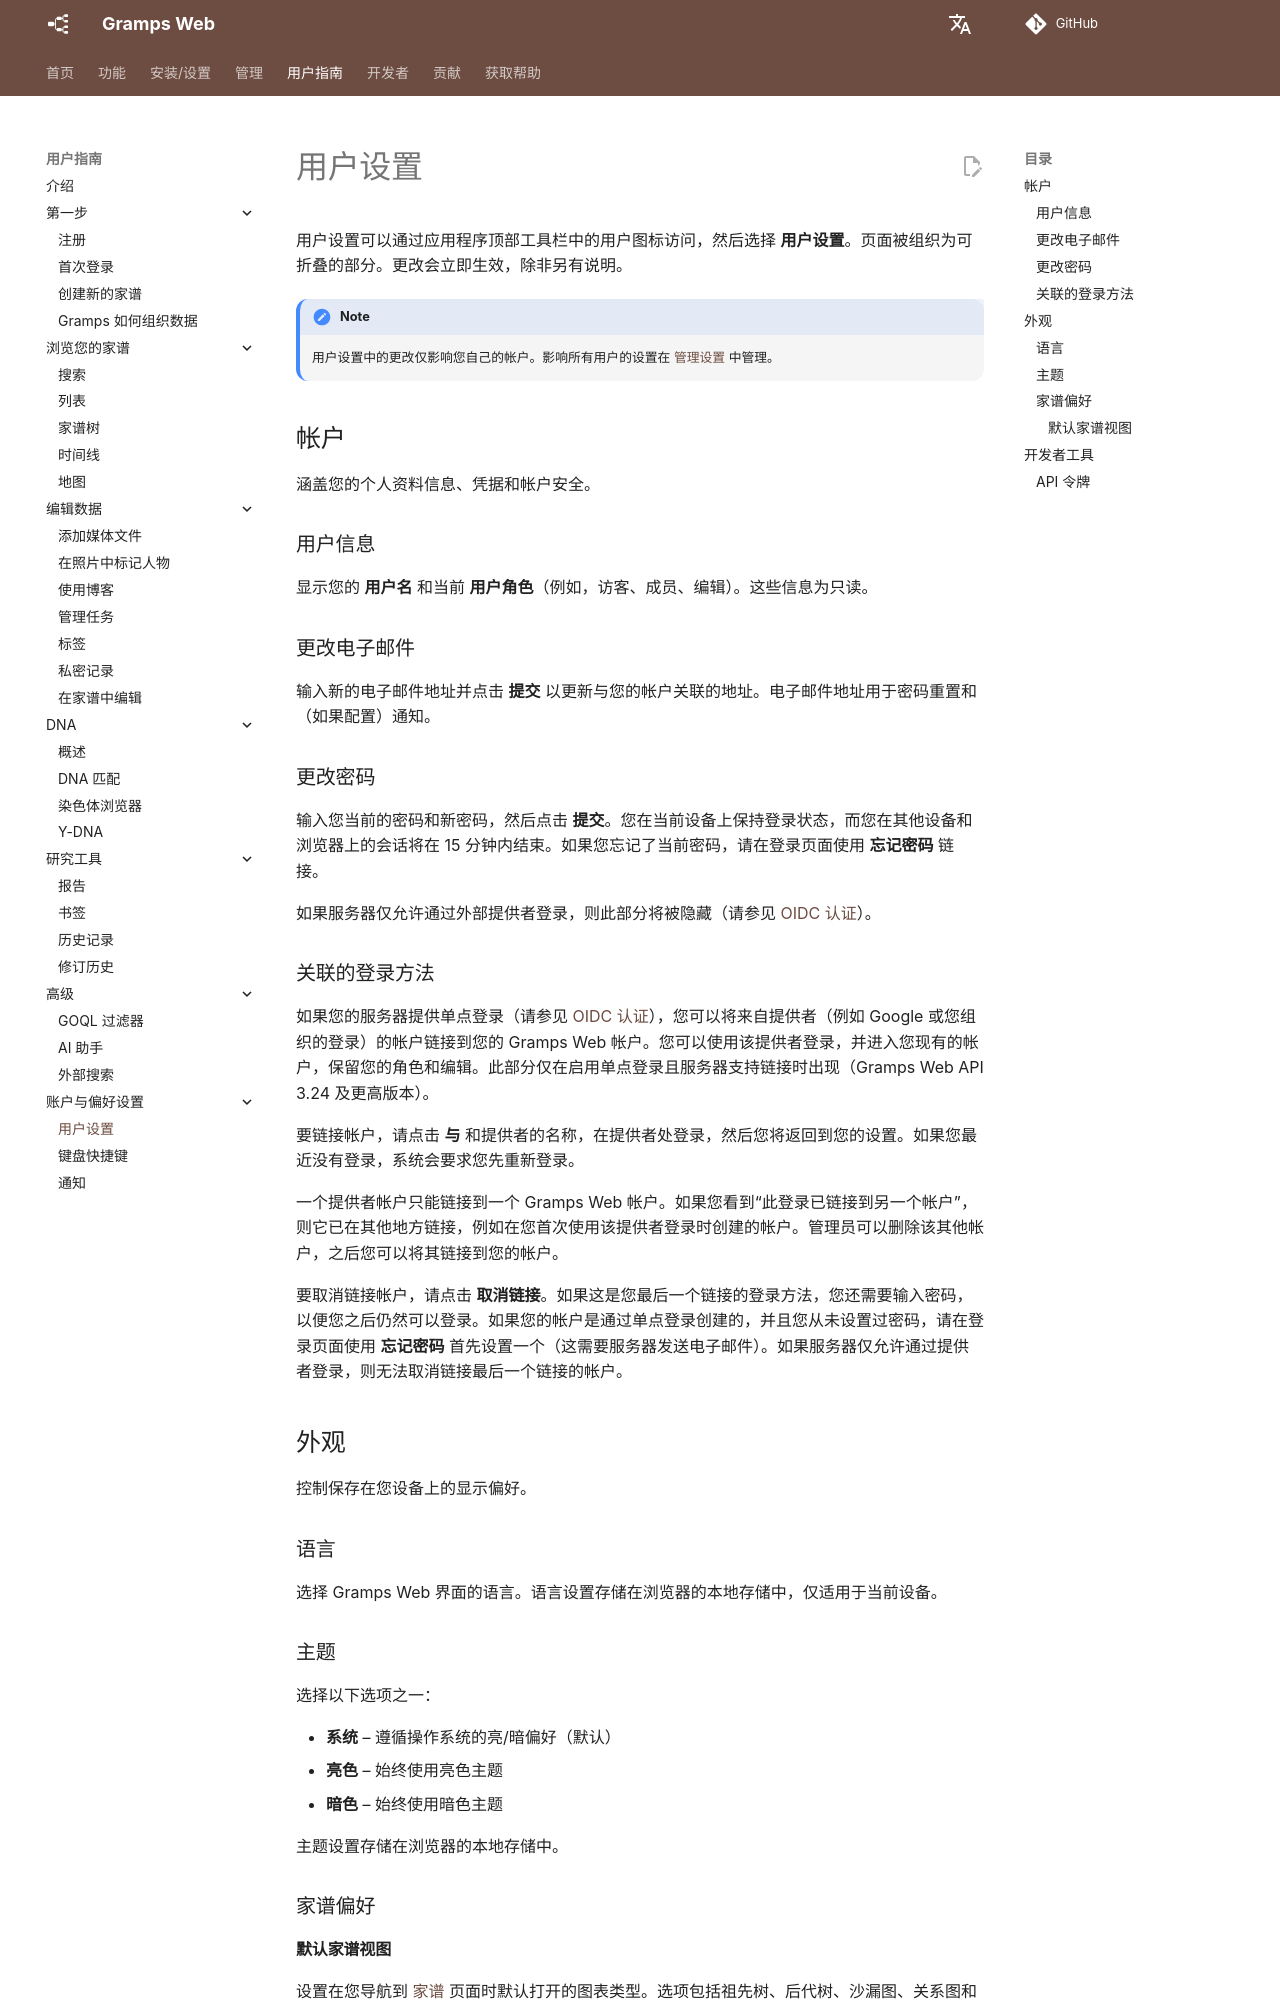

repository: gramps-project/gramps-web-docs · page: zh/user-guide/settings/index.html · generator: mkdocs

# 用户设置

用户设置可以通过应用程序顶部工具栏中的用户图标访问，然后选择 **用户设置**。页面被组织为可折叠的部分。更改会立即生效，除非另有说明。

!!! note
    用户设置中的更改仅影响您自己的帐户。影响所有用户的设置在 [管理设置](../administration/settings.md) 中管理。

## 帐户

涵盖您的个人资料信息、凭据和帐户安全。

### 用户信息

显示您的 **用户名** 和当前 **用户角色**（例如，访客、成员、编辑）。这些信息为只读。

### 更改电子邮件

输入新的电子邮件地址并点击 **提交** 以更新与您的帐户关联的地址。电子邮件地址用于密码重置和（如果配置）通知。

### 更改密码

输入您当前的密码和新密码，然后点击 **提交**。您在当前设备上保持登录状态，而您在其他设备和浏览器上的会话将在 15 分钟内结束。如果您忘记了当前密码，请在登录页面使用 **忘记密码** 链接。

如果服务器仅允许通过外部提供者登录，则此部分将被隐藏（请参见 [OIDC 认证](../install_setup/oidc.md)）。

### 关联的登录方法

如果您的服务器提供单点登录（请参见 [OIDC 认证](../install_setup/oidc.md)），您可以将来自提供者（例如 Google 或您组织的登录）的帐户链接到您的 Gramps Web 帐户。您可以使用该提供者登录，并进入您现有的帐户，保留您的角色和编辑。此部分仅在启用单点登录且服务器支持链接时出现（Gramps Web API 3.24 及更高版本）。

要链接帐户，请点击 **与** 和提供者的名称，在提供者处登录，然后您将返回到您的设置。如果您最近没有登录，系统会要求您先重新登录。

一个提供者帐户只能链接到一个 Gramps Web 帐户。如果您看到“此登录已链接到另一个帐户”，则它已在其他地方链接，例如在您首次使用该提供者登录时创建的帐户。管理员可以删除该其他帐户，之后您可以将其链接到您的帐户。

要取消链接帐户，请点击 **取消链接**。如果这是您最后一个链接的登录方法，您还需要输入密码，以便您之后仍然可以登录。如果您的帐户是通过单点登录创建的，并且您从未设置过密码，请在登录页面使用 **忘记密码** 首先设置一个（这需要服务器发送电子邮件）。如果服务器仅允许通过提供者登录，则无法取消链接最后一个链接的帐户。

## 外观

控制保存在您设备上的显示偏好。

### 语言

选择 Gramps Web 界面的语言。语言设置存储在浏览器的本地存储中，仅适用于当前设备。
